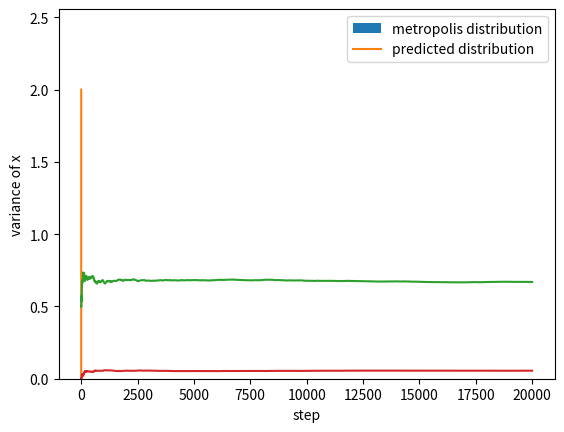

Python code for this plot:
# -*- coding: utf-8 -*-
"""
Created on Wed Feb 12 20:12:02 2020

@author: danpa
"""
import numpy as np
import matplotlib.pyplot as plt
import math
def linear_dist(x):
    if x<=1 and x>=0:
        return 2*x
    else:
        return 0

def gaussian(var,ave,y):
    """produces a gaussian curve over certain values of y, given variance, average"""
    gaussian=((1/(np.sqrt(var) * np.sqrt(2*math.pi))))*(np.exp(-((y - ave)**2)/(2*(var))))
    return gaussian 

def gaussian_dist(x):
    """two gaussian distrbution added together"""
    var1=1
    ave1=1
    var2=1.5
    ave2=5
    g1=gaussian(var1,ave1,x)
    g2=gaussian(var2,ave2,x)
    return g1+g2

def metropolis(steps,desired_dist,randoms):
    """metrolpolis algorithim in 1d given number of samples
    outputs markov chain, chain of average of x, chain of variance of x,acceptance fraction"""
    x=np.zeros(steps+1)
    x[0]=.5
    ave_x=np.zeros(steps)
    var_x=np.zeros(steps)
    accepted=0
    rands=np.random.rand(steps)
    for i in range(steps):
        x_next=x[i]+randoms[i]
        if (desired_dist(x_next)/desired_dist(x[i]))>=1:
            x[i+1]=x_next
            accepted+=1
        else:
            if rands[i]<=(desired_dist(x_next)/desired_dist(x[i])):
                x[i+1]=x_next
                accepted+=1
            else:
                x[i+1]=(x[i])
        ave_x[i]=np.mean(x[0:i]) 
        var_x[i]=np.var(x[0:i])
        acceptance_fraction=accepted/steps
    return [x,ave_x,var_x,acceptance_fraction]

#plotting histogram of metropolis output, average of x vs. step, variance of x vs. step, acceptance fraction
steps=20000 
####algorithim check
check_steps=100
xlowlim=0
xuplim=1
c=np.linspace(xlowlim,xuplim,check_steps)
cx=np.zeros(check_steps)
for i in range(check_steps): 
    cx[i]=linear_dist(c[i])
    
    
randoms=np.random.normal(size=steps)
[x,ave_x,var_x,acceptance_fraction]=metropolis(steps,linear_dist,randoms)
t=range(steps)
plt.hist(x,bins=100,density=1,label="metropolis distribution")
plt.plot(c,cx,label="predicted distribution")
plt.ylabel("probability")
plt.xlabel("x")
print("acceptance fraction= ",acceptance_fraction)
plt.legend()
plt.show()
plt.plot(t,ave_x)
plt.ylabel("average of x")
plt.xlabel("step")
plt.show()
plt.plot(t,var_x)
plt.ylabel("variance of x")
plt.xlabel("step")